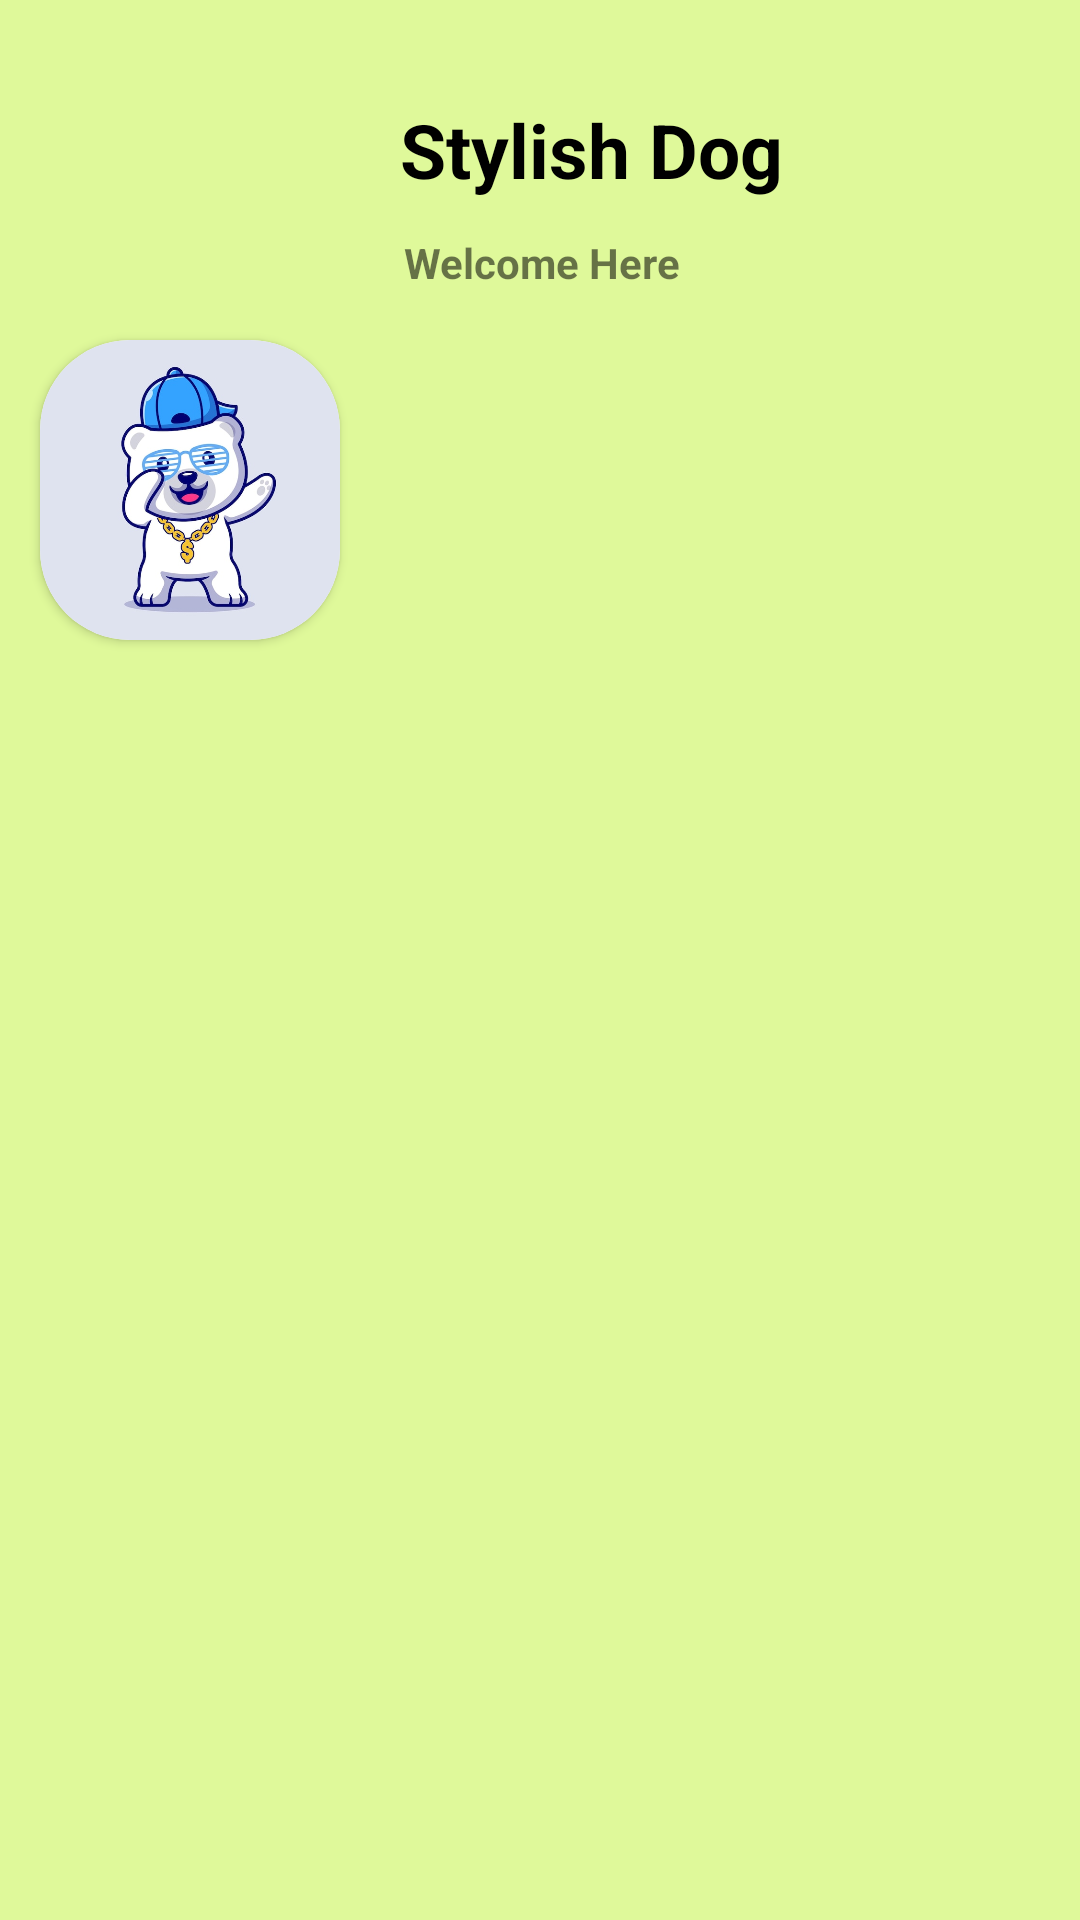

Here is an Android app screen rendered from its layout file. Give the layout XML and the strings, colors and styles it references.
<!-- AndroidManifest.xml: application theme Theme.FragmentRecyclerView -->
<!-- res/layout/nav_header.xml -->
<?xml version="1.0" encoding="utf-8"?>
<androidx.constraintlayout.widget.ConstraintLayout xmlns:android="http://schemas.android.com/apk/res/android"
    xmlns:app="http://schemas.android.com/apk/res-auto"
    xmlns:tools="http://schemas.android.com/tools"
    android:layout_width="match_parent"
    android:layout_height="176dp"
    android:background="#DFF99A"
    android:id="@+id/navigation_header">

    <androidx.cardview.widget.CardView
        android:id="@+id/cardView"
        android:layout_width="100dp"
        android:layout_height="100dp"
        android:background="#D4FC6C"
        app:cardCornerRadius="30dp"
        android:elevation="10dp"
        app:layout_constraintBottom_toBottomOf="parent"
        app:layout_constraintEnd_toEndOf="parent"
        app:layout_constraintHorizontal_bias="0.051"
        app:layout_constraintStart_toStartOf="parent"
        app:layout_constraintTop_toTopOf="parent"
        app:layout_constraintVertical_bias="0.21">

        <androidx.appcompat.widget.AppCompatImageView
            android:id="@+id/nav_header_img"
            android:layout_width="match_parent"
            android:layout_height="match_parent"
            android:src="@drawable/swag_dog_img" />

    </androidx.cardview.widget.CardView>

    <TextView
        android:id="@+id/textView"
        android:layout_width="250dp"
        android:layout_height="45dp"
        android:layout_marginStart="15dp"
        android:layout_marginTop="28dp"
        android:layout_marginEnd="15dp"
        android:padding="5dp"
        android:elevation="10dp"
        android:text="Stylish Dog"
        android:textColor="@color/black"
        android:textSize="25sp"
        android:textStyle="bold"
        app:layout_constraintEnd_toEndOf="parent"
        app:layout_constraintHorizontal_bias="0.0"
        app:layout_constraintStart_toEndOf="@+id/cardView"
        app:layout_constraintTop_toTopOf="parent" />

    <TextView
        android:layout_width="249dp"
        android:layout_height="37dp"
        android:layout_marginStart="15dp"
        android:layout_marginEnd="15dp"
        android:padding="5dp"
        android:elevation="10dp"
        android:text="Welcome Here"
        android:textStyle="bold"
        app:layout_constraintBottom_toBottomOf="parent"
        app:layout_constraintEnd_toEndOf="@+id/textView"
        app:layout_constraintHorizontal_bias="0.482"
        app:layout_constraintStart_toStartOf="@+id/textView"
        app:layout_constraintTop_toBottomOf="@+id/textView"
        app:layout_constraintVertical_bias="0.0" />

</androidx.constraintlayout.widget.ConstraintLayout>
<!-- resources referenced by this layout -->
<resources>
  <color name="black">#FF000000</color>
  <!-- drawable swag_dog_img: png bitmap (drawable, 194238 bytes) -->
  <style name="Theme.FragmentRecyclerView" parent="Theme.MaterialComponents.DayNight.NoActionBar">
          
          <item name="colorPrimary">@color/purple_500</item>
          <item name="colorPrimaryVariant">@color/purple_700</item>
          <item name="colorOnPrimary">@color/white</item>
          
          <item name="colorSecondary">@color/teal_200</item>
          <item name="colorSecondaryVariant">@color/teal_700</item>
          <item name="colorOnSecondary">@color/black</item>
          
          <item name="android:statusBarColor" tools:targetApi="l">?attr/colorPrimaryVariant</item>
          
      </style>
  <color name="purple_500">#FF6200EE</color>
  <color name="purple_700">#FF3700B3</color>
  <color name="white">#FFFFFFFF</color>
  <color name="teal_200">#FF03DAC5</color>
  <color name="teal_700">#FF018786</color>
</resources>
